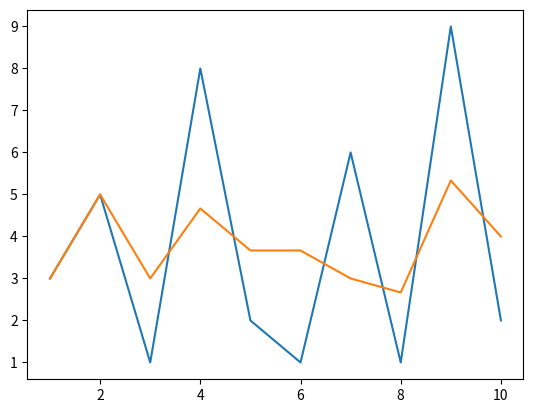

The script that saved this image:
#!/usr/bin/env python3
# -*- coding: utf-8 -*-
"""
Created on Thu Dec 12 17:50:16 2019

[redacted]
"""

import numpy as np
from numpy import convolve
import matplotlib.pyplot as plt

def movingavrage (value, window):
    weights = np.repeat(1.0, window)/window
    sma = np.convolve(value, weights,'valid')
    return sma

x = [1,2,3,4,5,6,7,8,9,10]
y = [3,5,1,8,2,1,6,1,9,2]

xMA = movingavrage (x,3)
yMA = movingavrage (y,3)
yMA = list(yMA)
yMA.insert(0,y[0])
yMA.insert(1,y[1])
print(len(yMA))
print(yMA)
print (xMA)
plt.plot(x,y)
plt.plot(x,yMA)
#plt.show()